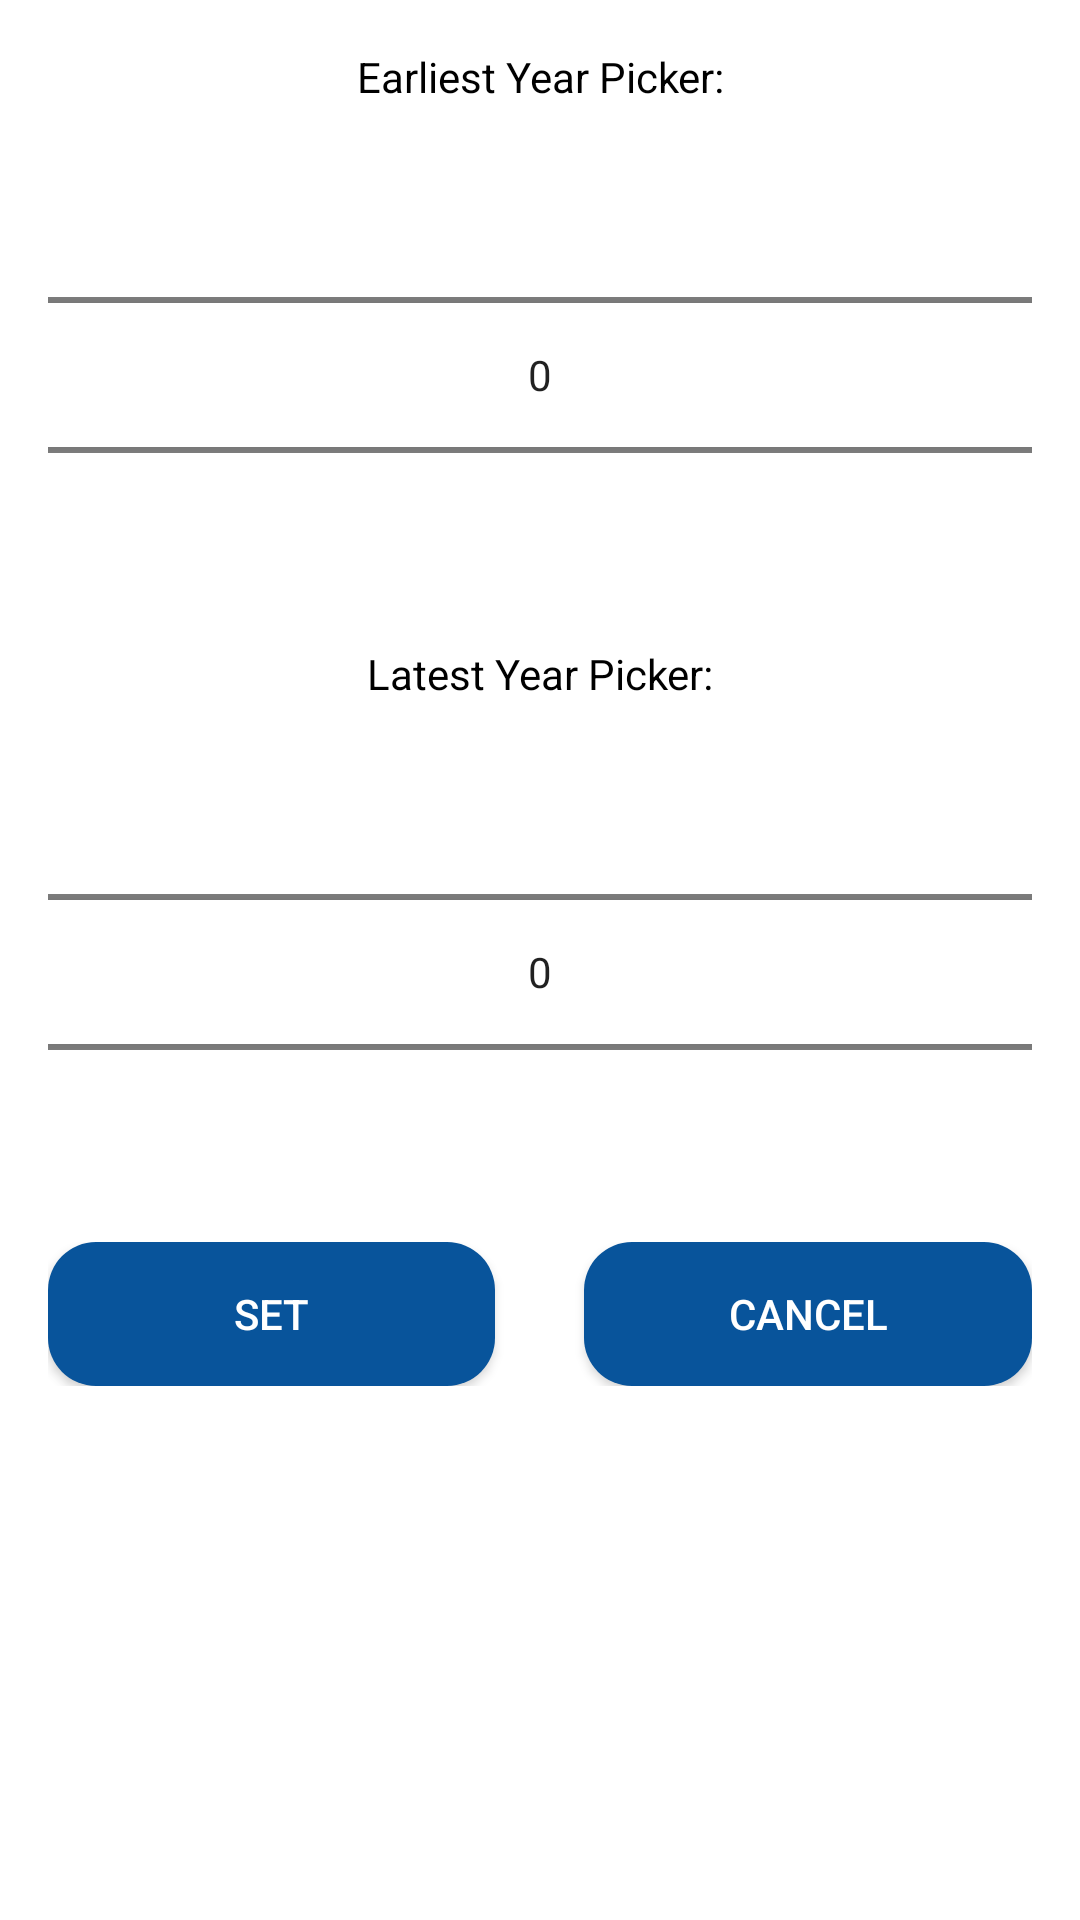

Android layout source for this screen:
<!-- AndroidManifest.xml: application theme Theme.GuessTheEra -->
<!-- res/layout/dialog_year_range.xml -->
<?xml version="1.0" encoding="utf-8"?>
<LinearLayout xmlns:android="http://schemas.android.com/apk/res/android"
    android:layout_width="match_parent"
    android:layout_height="match_parent"
    android:orientation="vertical"
    android:padding="16dp">

    <TextView
        android:id="@+id/startYearPickerTV"
        android:layout_width="match_parent"
        android:layout_height="wrap_content"
        android:text="@string/earliest_year_picker"
        android:textColor="@color/black"
        android:gravity="center"/>

    <NumberPicker
        android:id="@+id/startYearPicker"
        android:layout_width="match_parent"
        android:layout_height="wrap_content" />

    <TextView
        android:id="@+id/endYearPickerTV"
        android:layout_width="match_parent"
        android:layout_height="wrap_content"
        android:text="@string/latest_year_picker"
        android:textColor="@color/black"
        android:gravity="center"/>

    <NumberPicker
        android:id="@+id/endYearPicker"
        android:layout_width="match_parent"
        android:layout_height="wrap_content" />

    <LinearLayout
        android:layout_width="match_parent"
        android:layout_height="wrap_content"
        android:orientation="horizontal">

        <Button
            android:id="@+id/setButton"
            android:layout_width="0dp"
            android:layout_height="wrap_content"
            android:layout_weight="1"
            android:background="@drawable/rounded_button_blue"
            android:text="@string/set"
            android:textColor="@color/white"/>

        <Space
            android:layout_width="0dp"
            android:layout_height="wrap_content"
            android:layout_weight=".2" />

        <Button
            android:id="@+id/cancelButton"
            android:layout_width="0dp"
            android:layout_height="wrap_content"
            android:layout_weight="1"
            android:background="@drawable/rounded_button_blue"
            android:text="@string/cancel"
            android:textColor="@color/white"/>
    </LinearLayout>
</LinearLayout>
<!-- resources referenced by this layout -->
<resources>
  <color name="black">#FF000000</color>
  <color name="white">#FFFFFFFF</color>
  <!-- drawable rounded_button_blue (drawable) -->
  <?xml version="1.0" encoding="utf-8"?>
  <shape xmlns:android="http://schemas.android.com/apk/res/android">
      <solid android:color="@color/yinmin_blue"/>
      <corners android:radius="16dp"/>
  </shape>
  <string name="cancel">Cancel</string>
  <string name="earliest_year_picker">Earliest Year Picker:</string>
  <string name="latest_year_picker">Latest Year Picker:</string>
  <string name="set">Set</string>
  <style name="Theme.GuessTheEra" parent="Theme.MaterialComponents.DayNight.DarkActionBar">
          
          <item name="colorPrimary">@color/yinmin_blue</item>
          <item name="colorPrimaryVariant">@color/coffee</item>
          <item name="colorOnPrimary">@color/yinmin_blue</item>
          
          <item name="colorSecondary">@color/atomic_tangerine</item>
          <item name="colorSecondaryVariant">@color/atomic_tangerine</item>
          <item name="colorOnSecondary">@color/black</item>
          
          <item name="android:statusBarColor">?attr/colorPrimaryVariant</item>
          
  
          <item name="android:popupMenuStyle">@style/Theme.GuessTheEra.PopupMenuTheme</item>
      </style>
  <color name="yinmin_blue">#08549B</color>
  <color name="coffee">#81523F</color>
  <color name="atomic_tangerine">#F39C6B</color>
  <style name="Theme.GuessTheEra.PopupMenuTheme" parent="Widget.Material3.PopupMenu">
          <item name="android:popupBackground">@color/mauve</item>
      </style>
  <color name="mauve">#EDC9FF</color>
</resources>
